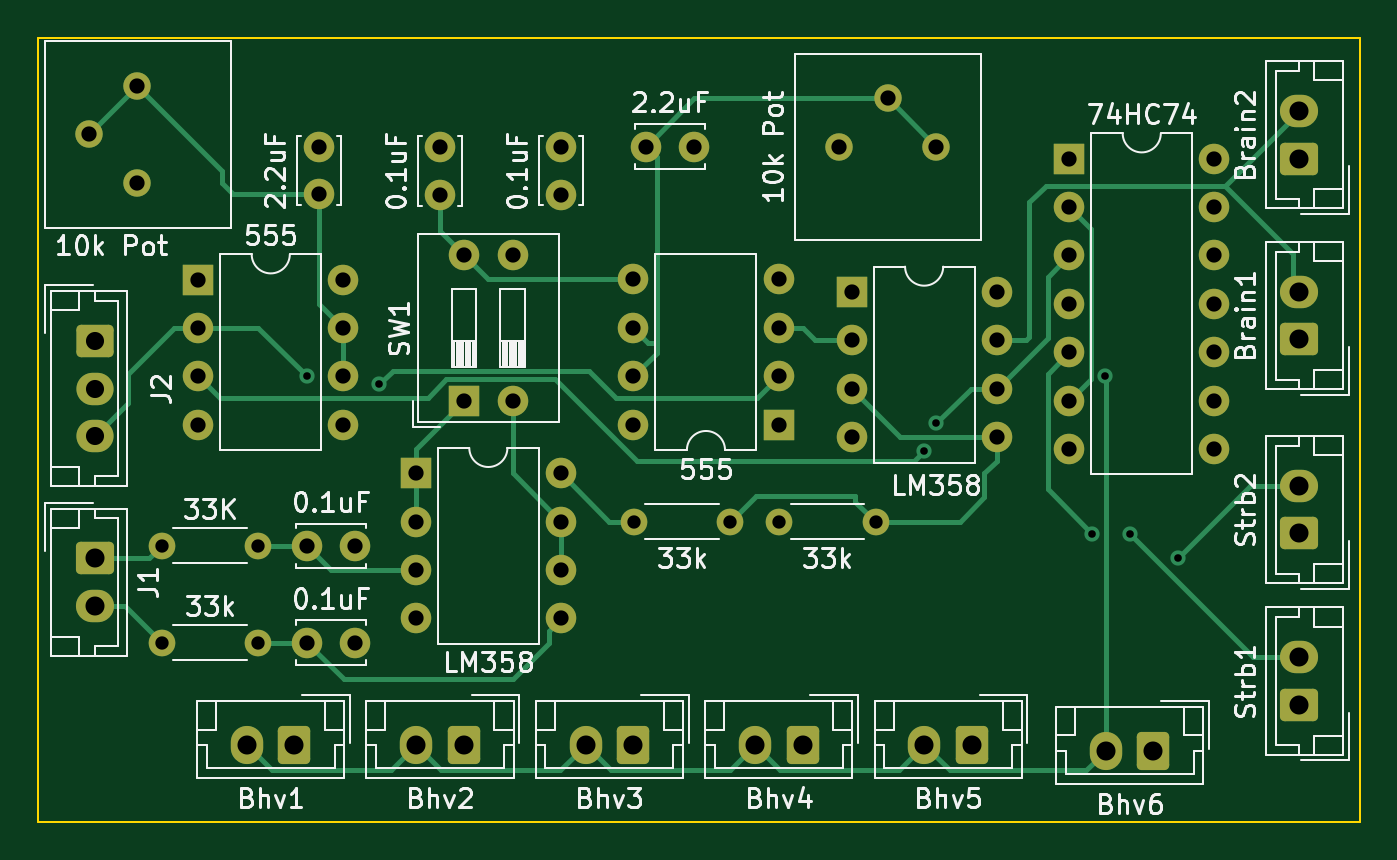
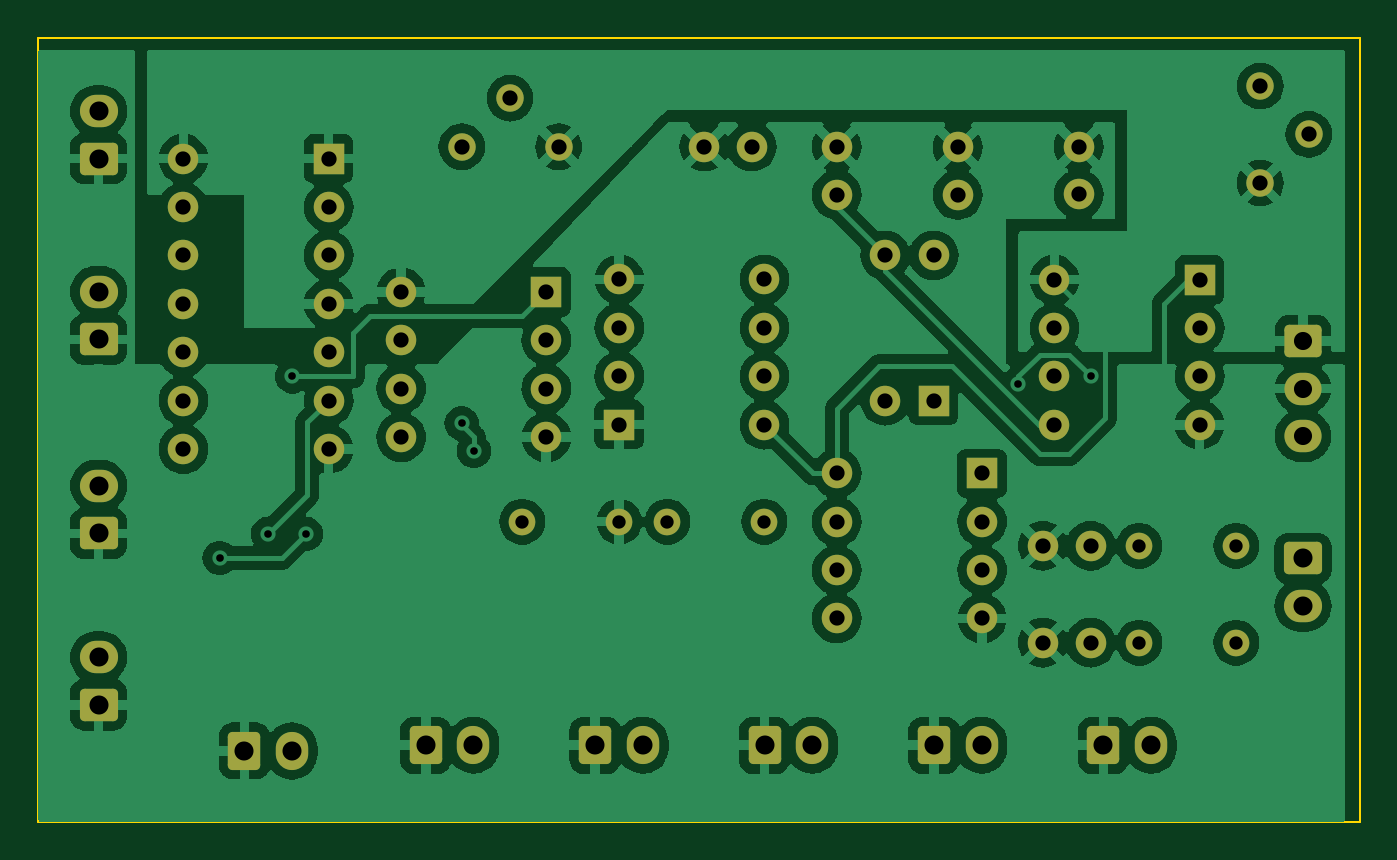
Circuit board: 11 layer files. Board 69.3 x 41.1 mm.
- bottom_copper: SimplifiedTrigger-B_Cu.gbr (170660 bytes)
- bottom_mask: SimplifiedTrigger-B_Mask.gbr (5056 bytes)
- paste: SimplifiedTrigger-B_Paste.gbr (500 bytes)
- bottom_silk: SimplifiedTrigger-B_Silkscreen.gbr (501 bytes)
- outline: SimplifiedTrigger-Edge_Cuts.gbr (655 bytes)
- top_copper: SimplifiedTrigger-F_Cu.gbr (15127 bytes)
- top_mask: SimplifiedTrigger-F_Mask.gbr (5056 bytes)
- paste: SimplifiedTrigger-F_Paste.gbr (500 bytes)
- top_silk: SimplifiedTrigger-F_Silkscreen.gbr (76282 bytes)
- drill: SimplifiedTrigger-NPTH.drl (315 bytes)
- drill: SimplifiedTrigger-PTH.drl (2309 bytes)

=== bottom_copper: SimplifiedTrigger-B_Cu.gbr (170660 bytes, source omitted) ===
=== bottom_mask: SimplifiedTrigger-B_Mask.gbr ===
%TF.GenerationSoftware,KiCad,Pcbnew,7.0.8-7.0.8~ubuntu22.04.1*%
%TF.CreationDate,2023-12-11T11:20:47-08:00*%
%TF.ProjectId,SimplifiedTrigger,53696d70-6c69-4666-9965-645472696767,rev?*%
%TF.SameCoordinates,Original*%
%TF.FileFunction,Soldermask,Bot*%
%TF.FilePolarity,Negative*%
%FSLAX46Y46*%
G04 Gerber Fmt 4.6, Leading zero omitted, Abs format (unit mm)*
G04 Created by KiCad (PCBNEW 7.0.8-7.0.8~ubuntu22.04.1) date 2023-12-11 11:20:47*
%MOMM*%
%LPD*%
G01*
G04 APERTURE LIST*
G04 Aperture macros list*
%AMRoundRect*
0 Rectangle with rounded corners*
0 $1 Rounding radius*
0 $2 $3 $4 $5 $6 $7 $8 $9 X,Y pos of 4 corners*
0 Add a 4 corners polygon primitive as box body*
4,1,4,$2,$3,$4,$5,$6,$7,$8,$9,$2,$3,0*
0 Add four circle primitives for the rounded corners*
1,1,$1+$1,$2,$3*
1,1,$1+$1,$4,$5*
1,1,$1+$1,$6,$7*
1,1,$1+$1,$8,$9*
0 Add four rect primitives between the rounded corners*
20,1,$1+$1,$2,$3,$4,$5,0*
20,1,$1+$1,$4,$5,$6,$7,0*
20,1,$1+$1,$6,$7,$8,$9,0*
20,1,$1+$1,$8,$9,$2,$3,0*%
G04 Aperture macros list end*
%ADD10RoundRect,0.250000X-0.750000X0.600000X-0.750000X-0.600000X0.750000X-0.600000X0.750000X0.600000X0*%
%ADD11O,2.000000X1.700000*%
%ADD12C,1.600000*%
%ADD13RoundRect,0.250000X0.750000X-0.600000X0.750000X0.600000X-0.750000X0.600000X-0.750000X-0.600000X0*%
%ADD14RoundRect,0.250000X0.600000X0.750000X-0.600000X0.750000X-0.600000X-0.750000X0.600000X-0.750000X0*%
%ADD15O,1.700000X2.000000*%
%ADD16R,1.600000X1.600000*%
%ADD17O,1.600000X1.600000*%
%ADD18C,1.400000*%
%ADD19O,1.400000X1.400000*%
%ADD20C,1.440000*%
%ADD21RoundRect,0.250000X-0.725000X0.600000X-0.725000X-0.600000X0.725000X-0.600000X0.725000X0.600000X0*%
%ADD22O,1.950000X1.700000*%
G04 APERTURE END LIST*
D10*
%TO.C,J1*%
X103805000Y-67965000D03*
D11*
X103805000Y-70465000D03*
%TD*%
D12*
%TO.C,0.1uF*%
X121920000Y-48895000D03*
X121920000Y-46395000D03*
%TD*%
D13*
%TO.C,Brain1*%
X167005000Y-56475000D03*
D11*
X167005000Y-53975000D03*
%TD*%
D14*
%TO.C,Bhv5*%
X149840000Y-77770000D03*
D15*
X147340000Y-77770000D03*
%TD*%
D16*
%TO.C,SW1*%
X123190000Y-59690000D03*
D17*
X125730000Y-59690000D03*
X125730000Y-52070000D03*
X123190000Y-52070000D03*
%TD*%
D18*
%TO.C,33k*%
X107315000Y-72390000D03*
D19*
X112395000Y-72390000D03*
%TD*%
D16*
%TO.C,555*%
X139690000Y-60950000D03*
D17*
X139690000Y-58410000D03*
X139690000Y-55870000D03*
X139690000Y-53330000D03*
X132070000Y-53330000D03*
X132070000Y-55870000D03*
X132070000Y-58410000D03*
X132070000Y-60950000D03*
%TD*%
D18*
%TO.C,33k*%
X132080000Y-66040000D03*
D19*
X137160000Y-66040000D03*
%TD*%
D16*
%TO.C,LM358*%
X120650000Y-63500000D03*
D17*
X120650000Y-66040000D03*
X120650000Y-68580000D03*
X120650000Y-71120000D03*
X128270000Y-71120000D03*
X128270000Y-68580000D03*
X128270000Y-66040000D03*
X128270000Y-63500000D03*
%TD*%
D12*
%TO.C,0.1uF*%
X114955000Y-67310000D03*
X117455000Y-67310000D03*
%TD*%
D18*
%TO.C,33K*%
X107315000Y-67310000D03*
D19*
X112395000Y-67310000D03*
%TD*%
D14*
%TO.C,Bhv3*%
X132060000Y-77770000D03*
D15*
X129560000Y-77770000D03*
%TD*%
D20*
%TO.C,10k Pot*%
X106045000Y-43180000D03*
X103505000Y-45720000D03*
X106045000Y-48260000D03*
%TD*%
D13*
%TO.C,Strb2*%
X167005000Y-66655000D03*
D11*
X167005000Y-64155000D03*
%TD*%
D14*
%TO.C,Bhv6*%
X159365000Y-78070000D03*
D15*
X156865000Y-78070000D03*
%TD*%
D12*
%TO.C,0.1uF*%
X128270000Y-48875000D03*
X128270000Y-46375000D03*
%TD*%
D18*
%TO.C,33k*%
X144780000Y-66040000D03*
D19*
X139700000Y-66040000D03*
%TD*%
D14*
%TO.C,Bhv4*%
X140950000Y-77770000D03*
D15*
X138450000Y-77770000D03*
%TD*%
D16*
%TO.C,LM358*%
X143520000Y-53985000D03*
D17*
X143520000Y-56525000D03*
X143520000Y-59065000D03*
X143520000Y-61605000D03*
X151140000Y-61605000D03*
X151140000Y-59065000D03*
X151140000Y-56525000D03*
X151140000Y-53985000D03*
%TD*%
D20*
%TO.C,10k Pot*%
X147955000Y-46355000D03*
X145415000Y-43815000D03*
X142875000Y-46355000D03*
%TD*%
D12*
%TO.C,2.2uF*%
X115570000Y-48855000D03*
X115570000Y-46355000D03*
%TD*%
D21*
%TO.C,J2*%
X103805000Y-56555000D03*
D22*
X103805000Y-59055000D03*
X103805000Y-61555000D03*
%TD*%
D13*
%TO.C,Strb1*%
X167005000Y-75652000D03*
D11*
X167005000Y-73152000D03*
%TD*%
D14*
%TO.C,Bhv2*%
X123170000Y-77770000D03*
D15*
X120670000Y-77770000D03*
%TD*%
D13*
%TO.C,Brain2*%
X167005000Y-46990000D03*
D11*
X167005000Y-44490000D03*
%TD*%
D16*
%TO.C,555*%
X109230000Y-53340000D03*
D17*
X109230000Y-55880000D03*
X109230000Y-58420000D03*
X109230000Y-60960000D03*
X116850000Y-60960000D03*
X116850000Y-58420000D03*
X116850000Y-55880000D03*
X116850000Y-53340000D03*
%TD*%
D16*
%TO.C,74HC74*%
X154940000Y-46990000D03*
D17*
X154940000Y-49530000D03*
X154940000Y-52070000D03*
X154940000Y-54610000D03*
X154940000Y-57150000D03*
X154940000Y-59690000D03*
X154940000Y-62230000D03*
X162560000Y-62230000D03*
X162560000Y-59690000D03*
X162560000Y-57150000D03*
X162560000Y-54610000D03*
X162560000Y-52070000D03*
X162560000Y-49530000D03*
X162560000Y-46990000D03*
%TD*%
D14*
%TO.C,Bhv1*%
X114280000Y-77770000D03*
D15*
X111780000Y-77770000D03*
%TD*%
D12*
%TO.C,0.1uF*%
X114955000Y-72390000D03*
X117455000Y-72390000D03*
%TD*%
%TO.C,2.2uF*%
X132735000Y-46355000D03*
X135235000Y-46355000D03*
%TD*%
M02*

=== paste: SimplifiedTrigger-B_Paste.gbr ===
%TF.GenerationSoftware,KiCad,Pcbnew,7.0.8-7.0.8~ubuntu22.04.1*%
%TF.CreationDate,2023-12-11T11:20:47-08:00*%
%TF.ProjectId,SimplifiedTrigger,53696d70-6c69-4666-9965-645472696767,rev?*%
%TF.SameCoordinates,Original*%
%TF.FileFunction,Paste,Bot*%
%TF.FilePolarity,Positive*%
%FSLAX46Y46*%
G04 Gerber Fmt 4.6, Leading zero omitted, Abs format (unit mm)*
G04 Created by KiCad (PCBNEW 7.0.8-7.0.8~ubuntu22.04.1) date 2023-12-11 11:20:47*
%MOMM*%
%LPD*%
G01*
G04 APERTURE LIST*
G04 APERTURE END LIST*
M02*

=== bottom_silk: SimplifiedTrigger-B_Silkscreen.gbr ===
%TF.GenerationSoftware,KiCad,Pcbnew,7.0.8-7.0.8~ubuntu22.04.1*%
%TF.CreationDate,2023-12-11T11:20:47-08:00*%
%TF.ProjectId,SimplifiedTrigger,53696d70-6c69-4666-9965-645472696767,rev?*%
%TF.SameCoordinates,Original*%
%TF.FileFunction,Legend,Bot*%
%TF.FilePolarity,Positive*%
%FSLAX46Y46*%
G04 Gerber Fmt 4.6, Leading zero omitted, Abs format (unit mm)*
G04 Created by KiCad (PCBNEW 7.0.8-7.0.8~ubuntu22.04.1) date 2023-12-11 11:20:47*
%MOMM*%
%LPD*%
G01*
G04 APERTURE LIST*
G04 APERTURE END LIST*
M02*

=== outline: SimplifiedTrigger-Edge_Cuts.gbr ===
%TF.GenerationSoftware,KiCad,Pcbnew,7.0.8-7.0.8~ubuntu22.04.1*%
%TF.CreationDate,2023-12-11T11:20:47-08:00*%
%TF.ProjectId,SimplifiedTrigger,53696d70-6c69-4666-9965-645472696767,rev?*%
%TF.SameCoordinates,Original*%
%TF.FileFunction,Profile,NP*%
%FSLAX46Y46*%
G04 Gerber Fmt 4.6, Leading zero omitted, Abs format (unit mm)*
G04 Created by KiCad (PCBNEW 7.0.8-7.0.8~ubuntu22.04.1) date 2023-12-11 11:20:47*
%MOMM*%
%LPD*%
G01*
G04 APERTURE LIST*
%TA.AperFunction,Profile*%
%ADD10C,0.100000*%
%TD*%
G04 APERTURE END LIST*
D10*
X100838000Y-40640000D02*
X170180000Y-40640000D01*
X170180000Y-81788000D01*
X100838000Y-81788000D01*
X100838000Y-40640000D01*
M02*

=== top_copper: SimplifiedTrigger-F_Cu.gbr (15127 bytes, source omitted) ===
=== top_mask: SimplifiedTrigger-F_Mask.gbr ===
%TF.GenerationSoftware,KiCad,Pcbnew,7.0.8-7.0.8~ubuntu22.04.1*%
%TF.CreationDate,2023-12-11T11:20:47-08:00*%
%TF.ProjectId,SimplifiedTrigger,53696d70-6c69-4666-9965-645472696767,rev?*%
%TF.SameCoordinates,Original*%
%TF.FileFunction,Soldermask,Top*%
%TF.FilePolarity,Negative*%
%FSLAX46Y46*%
G04 Gerber Fmt 4.6, Leading zero omitted, Abs format (unit mm)*
G04 Created by KiCad (PCBNEW 7.0.8-7.0.8~ubuntu22.04.1) date 2023-12-11 11:20:47*
%MOMM*%
%LPD*%
G01*
G04 APERTURE LIST*
G04 Aperture macros list*
%AMRoundRect*
0 Rectangle with rounded corners*
0 $1 Rounding radius*
0 $2 $3 $4 $5 $6 $7 $8 $9 X,Y pos of 4 corners*
0 Add a 4 corners polygon primitive as box body*
4,1,4,$2,$3,$4,$5,$6,$7,$8,$9,$2,$3,0*
0 Add four circle primitives for the rounded corners*
1,1,$1+$1,$2,$3*
1,1,$1+$1,$4,$5*
1,1,$1+$1,$6,$7*
1,1,$1+$1,$8,$9*
0 Add four rect primitives between the rounded corners*
20,1,$1+$1,$2,$3,$4,$5,0*
20,1,$1+$1,$4,$5,$6,$7,0*
20,1,$1+$1,$6,$7,$8,$9,0*
20,1,$1+$1,$8,$9,$2,$3,0*%
G04 Aperture macros list end*
%ADD10RoundRect,0.250000X-0.750000X0.600000X-0.750000X-0.600000X0.750000X-0.600000X0.750000X0.600000X0*%
%ADD11O,2.000000X1.700000*%
%ADD12C,1.600000*%
%ADD13RoundRect,0.250000X0.750000X-0.600000X0.750000X0.600000X-0.750000X0.600000X-0.750000X-0.600000X0*%
%ADD14RoundRect,0.250000X0.600000X0.750000X-0.600000X0.750000X-0.600000X-0.750000X0.600000X-0.750000X0*%
%ADD15O,1.700000X2.000000*%
%ADD16R,1.600000X1.600000*%
%ADD17O,1.600000X1.600000*%
%ADD18C,1.400000*%
%ADD19O,1.400000X1.400000*%
%ADD20C,1.440000*%
%ADD21RoundRect,0.250000X-0.725000X0.600000X-0.725000X-0.600000X0.725000X-0.600000X0.725000X0.600000X0*%
%ADD22O,1.950000X1.700000*%
G04 APERTURE END LIST*
D10*
%TO.C,J1*%
X103805000Y-67965000D03*
D11*
X103805000Y-70465000D03*
%TD*%
D12*
%TO.C,0.1uF*%
X121920000Y-48895000D03*
X121920000Y-46395000D03*
%TD*%
D13*
%TO.C,Brain1*%
X167005000Y-56475000D03*
D11*
X167005000Y-53975000D03*
%TD*%
D14*
%TO.C,Bhv5*%
X149840000Y-77770000D03*
D15*
X147340000Y-77770000D03*
%TD*%
D16*
%TO.C,SW1*%
X123190000Y-59690000D03*
D17*
X125730000Y-59690000D03*
X125730000Y-52070000D03*
X123190000Y-52070000D03*
%TD*%
D18*
%TO.C,33k*%
X107315000Y-72390000D03*
D19*
X112395000Y-72390000D03*
%TD*%
D16*
%TO.C,555*%
X139690000Y-60950000D03*
D17*
X139690000Y-58410000D03*
X139690000Y-55870000D03*
X139690000Y-53330000D03*
X132070000Y-53330000D03*
X132070000Y-55870000D03*
X132070000Y-58410000D03*
X132070000Y-60950000D03*
%TD*%
D18*
%TO.C,33k*%
X132080000Y-66040000D03*
D19*
X137160000Y-66040000D03*
%TD*%
D16*
%TO.C,LM358*%
X120650000Y-63500000D03*
D17*
X120650000Y-66040000D03*
X120650000Y-68580000D03*
X120650000Y-71120000D03*
X128270000Y-71120000D03*
X128270000Y-68580000D03*
X128270000Y-66040000D03*
X128270000Y-63500000D03*
%TD*%
D12*
%TO.C,0.1uF*%
X114955000Y-67310000D03*
X117455000Y-67310000D03*
%TD*%
D18*
%TO.C,33K*%
X107315000Y-67310000D03*
D19*
X112395000Y-67310000D03*
%TD*%
D14*
%TO.C,Bhv3*%
X132060000Y-77770000D03*
D15*
X129560000Y-77770000D03*
%TD*%
D20*
%TO.C,10k Pot*%
X106045000Y-43180000D03*
X103505000Y-45720000D03*
X106045000Y-48260000D03*
%TD*%
D13*
%TO.C,Strb2*%
X167005000Y-66655000D03*
D11*
X167005000Y-64155000D03*
%TD*%
D14*
%TO.C,Bhv6*%
X159365000Y-78070000D03*
D15*
X156865000Y-78070000D03*
%TD*%
D12*
%TO.C,0.1uF*%
X128270000Y-48875000D03*
X128270000Y-46375000D03*
%TD*%
D18*
%TO.C,33k*%
X144780000Y-66040000D03*
D19*
X139700000Y-66040000D03*
%TD*%
D14*
%TO.C,Bhv4*%
X140950000Y-77770000D03*
D15*
X138450000Y-77770000D03*
%TD*%
D16*
%TO.C,LM358*%
X143520000Y-53985000D03*
D17*
X143520000Y-56525000D03*
X143520000Y-59065000D03*
X143520000Y-61605000D03*
X151140000Y-61605000D03*
X151140000Y-59065000D03*
X151140000Y-56525000D03*
X151140000Y-53985000D03*
%TD*%
D20*
%TO.C,10k Pot*%
X147955000Y-46355000D03*
X145415000Y-43815000D03*
X142875000Y-46355000D03*
%TD*%
D12*
%TO.C,2.2uF*%
X115570000Y-48855000D03*
X115570000Y-46355000D03*
%TD*%
D21*
%TO.C,J2*%
X103805000Y-56555000D03*
D22*
X103805000Y-59055000D03*
X103805000Y-61555000D03*
%TD*%
D13*
%TO.C,Strb1*%
X167005000Y-75652000D03*
D11*
X167005000Y-73152000D03*
%TD*%
D14*
%TO.C,Bhv2*%
X123170000Y-77770000D03*
D15*
X120670000Y-77770000D03*
%TD*%
D13*
%TO.C,Brain2*%
X167005000Y-46990000D03*
D11*
X167005000Y-44490000D03*
%TD*%
D16*
%TO.C,555*%
X109230000Y-53340000D03*
D17*
X109230000Y-55880000D03*
X109230000Y-58420000D03*
X109230000Y-60960000D03*
X116850000Y-60960000D03*
X116850000Y-58420000D03*
X116850000Y-55880000D03*
X116850000Y-53340000D03*
%TD*%
D16*
%TO.C,74HC74*%
X154940000Y-46990000D03*
D17*
X154940000Y-49530000D03*
X154940000Y-52070000D03*
X154940000Y-54610000D03*
X154940000Y-57150000D03*
X154940000Y-59690000D03*
X154940000Y-62230000D03*
X162560000Y-62230000D03*
X162560000Y-59690000D03*
X162560000Y-57150000D03*
X162560000Y-54610000D03*
X162560000Y-52070000D03*
X162560000Y-49530000D03*
X162560000Y-46990000D03*
%TD*%
D14*
%TO.C,Bhv1*%
X114280000Y-77770000D03*
D15*
X111780000Y-77770000D03*
%TD*%
D12*
%TO.C,0.1uF*%
X114955000Y-72390000D03*
X117455000Y-72390000D03*
%TD*%
%TO.C,2.2uF*%
X132735000Y-46355000D03*
X135235000Y-46355000D03*
%TD*%
M02*

=== paste: SimplifiedTrigger-F_Paste.gbr ===
%TF.GenerationSoftware,KiCad,Pcbnew,7.0.8-7.0.8~ubuntu22.04.1*%
%TF.CreationDate,2023-12-11T11:20:47-08:00*%
%TF.ProjectId,SimplifiedTrigger,53696d70-6c69-4666-9965-645472696767,rev?*%
%TF.SameCoordinates,Original*%
%TF.FileFunction,Paste,Top*%
%TF.FilePolarity,Positive*%
%FSLAX46Y46*%
G04 Gerber Fmt 4.6, Leading zero omitted, Abs format (unit mm)*
G04 Created by KiCad (PCBNEW 7.0.8-7.0.8~ubuntu22.04.1) date 2023-12-11 11:20:47*
%MOMM*%
%LPD*%
G01*
G04 APERTURE LIST*
G04 APERTURE END LIST*
M02*

=== top_silk: SimplifiedTrigger-F_Silkscreen.gbr (76282 bytes, source omitted) ===
=== drill: SimplifiedTrigger-NPTH.drl ===
M48
; DRILL file {KiCad 7.0.8-7.0.8~ubuntu22.04.1} date Mon 11 Dec 2023 11:20:50 AM
; FORMAT={-:-/ absolute / metric / decimal}
; #@! TF.CreationDate,2023-12-11T11:20:50-08:00
; #@! TF.GenerationSoftware,Kicad,Pcbnew,7.0.8-7.0.8~ubuntu22.04.1
; #@! TF.FileFunction,NonPlated,1,2,NPTH
FMAT,2
METRIC
%
G90
G05
T0
M30

=== drill: SimplifiedTrigger-PTH.drl ===
M48
; DRILL file {KiCad 7.0.8-7.0.8~ubuntu22.04.1} date Mon 11 Dec 2023 11:20:50 AM
; FORMAT={-:-/ absolute / metric / decimal}
; #@! TF.CreationDate,2023-12-11T11:20:50-08:00
; #@! TF.GenerationSoftware,Kicad,Pcbnew,7.0.8-7.0.8~ubuntu22.04.1
; #@! TF.FileFunction,Plated,1,2,PTH
FMAT,2
METRIC
; #@! TA.AperFunction,Plated,PTH,ViaDrill
T1C0.400
; #@! TA.AperFunction,Plated,PTH,ComponentDrill
T2C0.700
; #@! TA.AperFunction,Plated,PTH,ComponentDrill
T3C0.800
; #@! TA.AperFunction,Plated,PTH,ComponentDrill
T4C0.950
; #@! TA.AperFunction,Plated,PTH,ComponentDrill
T5C1.000
%
G90
G05
T1
X114.935Y-58.42
X118.745Y-58.82
X147.32Y-62.329
X147.955Y-60.88
X156.141Y-66.675
X156.845Y-58.42
X158.115Y-66.675
X160.655Y-67.945
T2
X107.315Y-67.31
X107.315Y-72.39
X112.395Y-67.31
X112.395Y-72.39
X132.08Y-66.04
X137.16Y-66.04
X139.7Y-66.04
X144.78Y-66.04
T3
X103.505Y-45.72
X106.045Y-43.18
X106.045Y-48.26
X109.23Y-53.34
X109.23Y-55.88
X109.23Y-58.42
X109.23Y-60.96
X114.955Y-67.31
X114.955Y-72.39
X115.57Y-46.355
X115.57Y-48.855
X116.85Y-53.34
X116.85Y-55.88
X116.85Y-58.42
X116.85Y-60.96
X117.455Y-67.31
X117.455Y-72.39
X120.65Y-63.5
X120.65Y-66.04
X120.65Y-68.58
X120.65Y-71.12
X121.92Y-46.395
X121.92Y-48.895
X123.19Y-52.07
X123.19Y-59.69
X125.73Y-52.07
X125.73Y-59.69
X128.27Y-46.375
X128.27Y-48.875
X128.27Y-63.5
X128.27Y-66.04
X128.27Y-68.58
X128.27Y-71.12
X132.07Y-53.33
X132.07Y-55.87
X132.07Y-58.41
X132.07Y-60.95
X132.735Y-46.355
X135.235Y-46.355
X139.69Y-53.33
X139.69Y-55.87
X139.69Y-58.41
X139.69Y-60.95
X142.875Y-46.355
X143.52Y-53.985
X143.52Y-56.525
X143.52Y-59.065
X143.52Y-61.605
X145.415Y-43.815
X147.955Y-46.355
X151.14Y-53.985
X151.14Y-56.525
X151.14Y-59.065
X151.14Y-61.605
X154.94Y-46.99
X154.94Y-49.53
X154.94Y-52.07
X154.94Y-54.61
X154.94Y-57.15
X154.94Y-59.69
X154.94Y-62.23
X162.56Y-46.99
X162.56Y-49.53
X162.56Y-52.07
X162.56Y-54.61
X162.56Y-57.15
X162.56Y-59.69
X162.56Y-62.23
T4
X103.805Y-56.555
X103.805Y-59.055
X103.805Y-61.555
T5
X103.805Y-67.965
X103.805Y-70.465
X111.78Y-77.77
X114.28Y-77.77
X120.67Y-77.77
X123.17Y-77.77
X129.56Y-77.77
X132.06Y-77.77
X138.45Y-77.77
X140.95Y-77.77
X147.34Y-77.77
X149.84Y-77.77
X156.865Y-78.07
X159.365Y-78.07
X167.005Y-44.49
X167.005Y-46.99
X167.005Y-53.975
X167.005Y-56.475
X167.005Y-64.155
X167.005Y-66.655
X167.005Y-73.152
X167.005Y-75.652
T0
M30

